Run: headless pygame with SDL's dummy video driver; simulated clock (each Clock.tick advances the game by its frame time, no real sleeping); random seed 0; keys injected as events and as key.get_pressed() state; mouse plan: one left click at the window centre at the start of phase 2, then a move to the lower-right quarter at the start of phase 3.
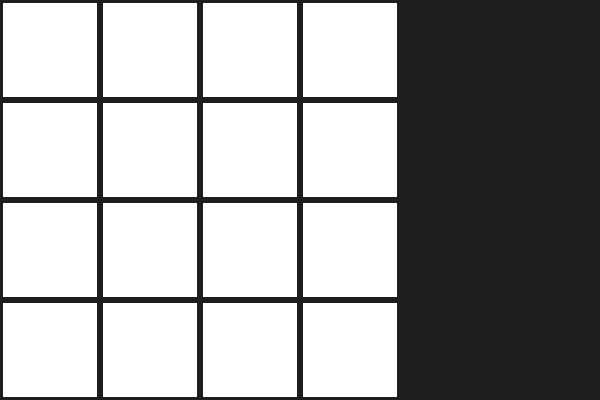
Frame 1 of 4 · flips 1–60 · no input
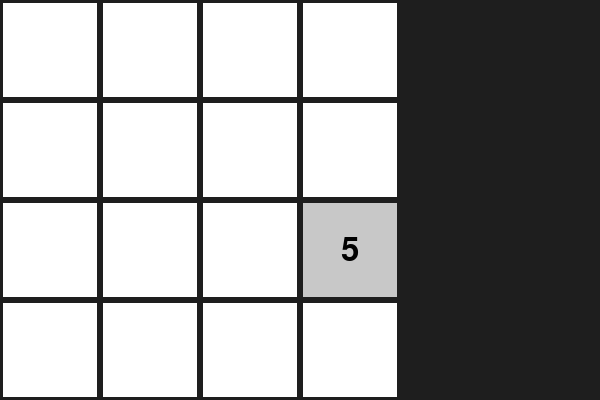
Frame 2 of 4 · flips 61–180 · clicked the window centre · tapped SPACE, RETURN · held RIGHT (→), D
Frame 3 of 4 · flips 181–300 · moved the mouse to the lower-right quarter · held DOWN (↓), S · screen unchanged from frame 2, image omitted
Frame 4 of 4 · flips 301–420 · held LEFT (←), A, UP (↑), W · screen unchanged from frame 3, image omitted

The pygame program that drew these frames:

import pygame
import random
import sys
import time

# Configuración inicial
SCREEN_WIDTH = 600
SCREEN_HEIGHT = 400
GRID_SIZE = 4  # Tablero de 4x4
TILE_SIZE = 100
FONT_SIZE = 48
BACKGROUND_COLOR = (30, 30, 30)
TILE_COLOR = (255, 255, 255)
FLIPPED_COLOR = (200, 200, 200)

pygame.init()
screen = pygame.display.set_mode((SCREEN_WIDTH, SCREEN_HEIGHT))
pygame.display.set_caption("Memory Game")
font = pygame.font.Font(None, FONT_SIZE)

# Clase del juego de memoria
class MemoryGame:
    def __init__(self):
        self.grid = []
        self.flipped_tiles = []
        self.matched_tiles = []
        self.waiting_for_flip_back = False
        self.last_flip_time = None
        self.create_grid()
        self.shuffle_tiles()

    def create_grid(self):
        # Crear pares de números del 1 al 8 (2 veces cada uno para un total de 16 tiles en un tablero de 4x4)
        numbers = list(range(1, 9)) * 2
        self.grid = [numbers[i * GRID_SIZE:(i + 1) * GRID_SIZE] for i in range(GRID_SIZE)]

    def shuffle_tiles(self):
        # Aplana la lista, mezcla y vuelve a dividir en una matriz de 4x4
        flat_list = [num for row in self.grid for num in row]
        random.shuffle(flat_list)
        self.grid = [flat_list[i * GRID_SIZE:(i + 1) * GRID_SIZE] for i in range(GRID_SIZE)]

    def select_tile(self, row, col):
        # Solo permite seleccionar si no estamos esperando el tiempo de visualización de la segunda carta
        if not self.waiting_for_flip_back and (row, col) not in self.flipped_tiles and (row, col) not in self.matched_tiles:
            self.flipped_tiles.append((row, col))
            if len(self.flipped_tiles) == 2:
                self.check_match()

    def check_match(self):
        # Verifica si las dos fichas volteadas coinciden
        r1, c1 = self.flipped_tiles[0]
        r2, c2 = self.flipped_tiles[1]
        if self.grid[r1][c1] == self.grid[r2][c2]:
            self.matched_tiles.extend([self.flipped_tiles[0], self.flipped_tiles[1]])
            self.flipped_tiles = []
        else:
            # Si no coinciden, inicia un temporizador de espera
            self.waiting_for_flip_back = True
            self.last_flip_time = pygame.time.get_ticks()

    def update(self):
        # Si estamos esperando para voltear las fichas de nuevo, verifica el tiempo
        if self.waiting_for_flip_back:
            current_time = pygame.time.get_ticks()
            if current_time - self.last_flip_time > 2000:  # 2000 ms = 2 segundos
                self.flipped_tiles = []  # Voltea las fichas de nuevo
                self.waiting_for_flip_back = False

    def is_game_over(self):
        return len(self.matched_tiles) == GRID_SIZE * GRID_SIZE

    def draw(self):
        screen.fill(BACKGROUND_COLOR)
        for row in range(GRID_SIZE):
            for col in range(GRID_SIZE):
                x = col * TILE_SIZE
                y = row * TILE_SIZE
                rect = pygame.Rect(x, y, TILE_SIZE, TILE_SIZE)
                
                if (row, col) in self.flipped_tiles or (row, col) in self.matched_tiles:
                    # Dibuja la ficha descubierta
                    pygame.draw.rect(screen, FLIPPED_COLOR, rect)
                    text = font.render(str(self.grid[row][col]), True, (0, 0, 0))
                    screen.blit(text, text.get_rect(center=rect.center))
                else:
                    # Dibuja la ficha oculta
                    pygame.draw.rect(screen, TILE_COLOR, rect)

                # Borde de las fichas
                pygame.draw.rect(screen, BACKGROUND_COLOR, rect, 3)

    def reset(self):
        self.flipped_tiles = []
        self.matched_tiles = []
        self.shuffle_tiles()
        self.waiting_for_flip_back = False

def main():
    game = MemoryGame()
    clock = pygame.time.Clock()

    while True:
        for event in pygame.event.get():
            if event.type == pygame.QUIT:
                pygame.quit()
                sys.exit()
            elif event.type == pygame.MOUSEBUTTONDOWN:
                x, y = pygame.mouse.get_pos()
                row, col = y // TILE_SIZE, x // TILE_SIZE
                if row < GRID_SIZE and col < GRID_SIZE:
                    game.select_tile(row, col)

        # Actualiza el estado del juego y maneja la lógica de tiempo para el volteo
        game.update()
        game.draw()
        
        if game.is_game_over():
            print("Congratulations! You've matched all pairs.")
            pygame.time.wait(1000)
            game.reset()

        pygame.display.flip()
        clock.tick(30)

if __name__ == "__main__":
    main()
